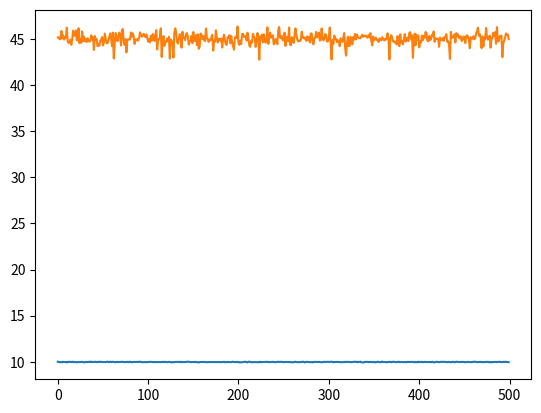

Write the Python code that produced this figure.
import numpy as np
import matplotlib.pyplot as plt

class Wind:
    def __init__(self, meanV=5, varV=2, meanGamma=45, varGamma=0.5, tau=10, dt=0.1):
        # meanV: mean value of velocity; varV: variance of velocity;
        # meanGamma: mean value of wind direction; varGamma: variance of wind direction.
        # tau: the time constant to smooth the change of the wind direction and velocity
        self.meanV = meanV
        self.varV = varV
        self.meanGamma = meanGamma * np.pi / 180
        self.varGamma = varGamma
        self.tau = tau
        self.dt = dt

        # Calculate Weibull scale (lambda) and shape (k) parameters from mean and variance
        self.kV = (self.varV / (self.meanV ** 2)) ** (-1 / 2)  # Shape parameter (k)
        self.lambdaV = self.meanV / np.sqrt(np.pi / 2)  # Scale parameter (lambda)

    def getWind(self):
        # Weibull distribution for the wind velocity.
        self.V = self.meanV
        self.Gamma = self.meanGamma * 180 / np.pi

        new_V = np.random.weibull(self.kV) * self.lambdaV
        self.V += (new_V - self.V) * self.dt / self.tau

        # Von Mises distribution for the wind direction.
        new_Gamma = np.random.vonmises(self.meanGamma, 1 / self.varGamma)  # Concentration = 1 / variance
        new_Gamma = new_Gamma * 180 / np.pi
        self.Gamma += (new_Gamma - self.Gamma) * self.dt / self.tau

        return self.V, self.Gamma

if __name__ == "__main__":
    mean_velocity = 10  
    variance_velocity = 5  
    mean_direction = 45   
    variance_direction = 0.5

    index_list = []
    velocity_list = []
    direction_list = []

    wind = Wind(mean_velocity, variance_velocity, mean_direction, variance_direction)
    for i in range(500):
        index_list.append(i)
        V, Gamma = wind.getWind()
        velocity_list.append(V)
        direction_list.append(Gamma)

    plt.plot(index_list, velocity_list)
    plt.show()
    plt.plot(index_list, direction_list)
    plt.show()


